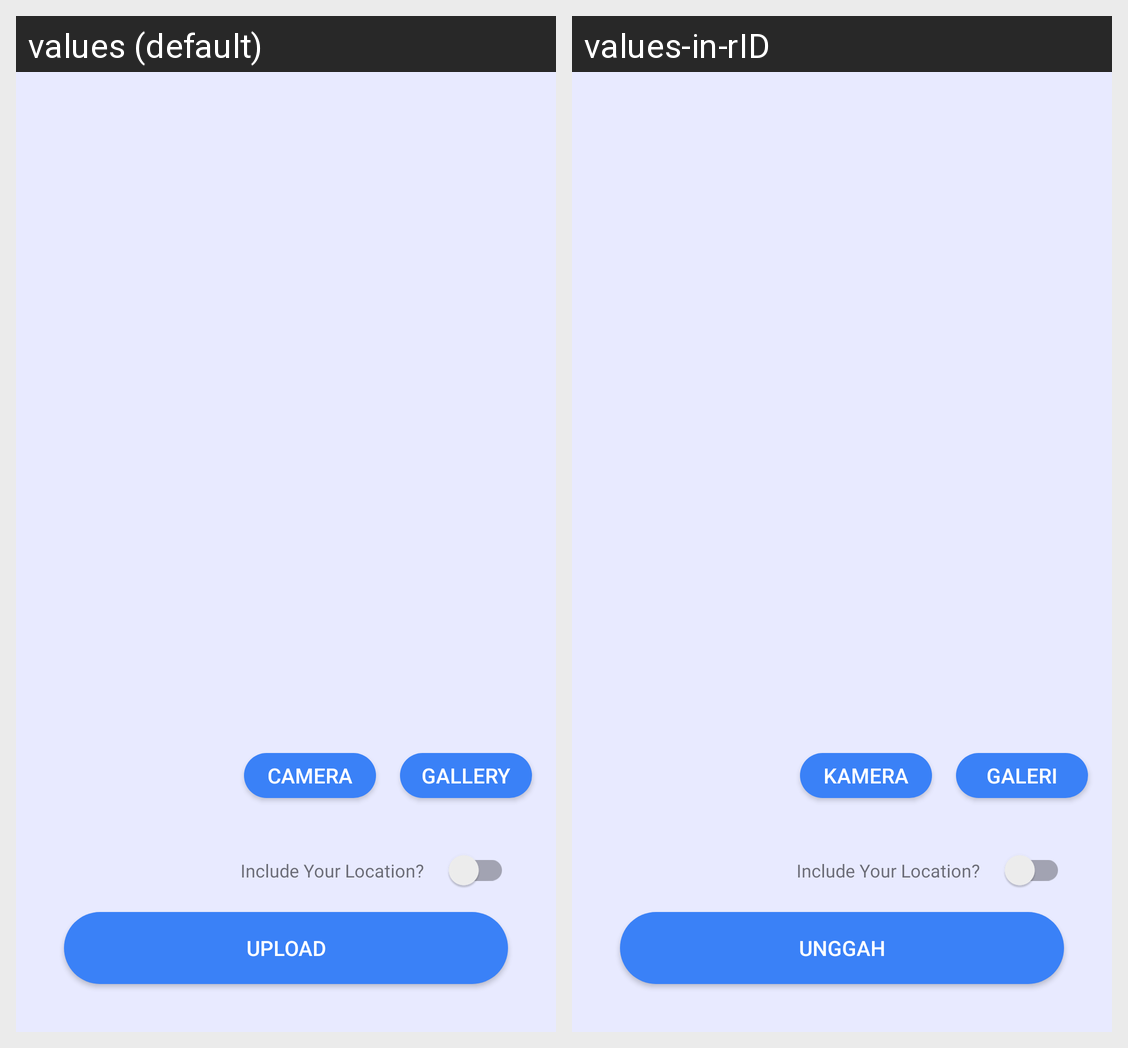

For this localized Android screen grid, give each drawn string resource with its value in every locale shown.
Android screen res/layout/activity_add_story.xml rendered under 2 locales, left to right: values (default), values-in-rID. Device: Nexus 5 (rendered at 1080×1920; each locale shown at half size, 540×960, under a caption strip naming it); theme Theme.MyStoryApp.
Strings drawn on this screen, with the default value and each locale's value (text and hints the layout hard-codes, and strings that could not be matched under every locale, appear in the picture but are not listed):

camera
  values: Camera
  values-in-rID: Kamera

gallery
  values: Gallery
  values-in-rID: Galeri

upload
  values: upload
  values-in-rID: Unggah
